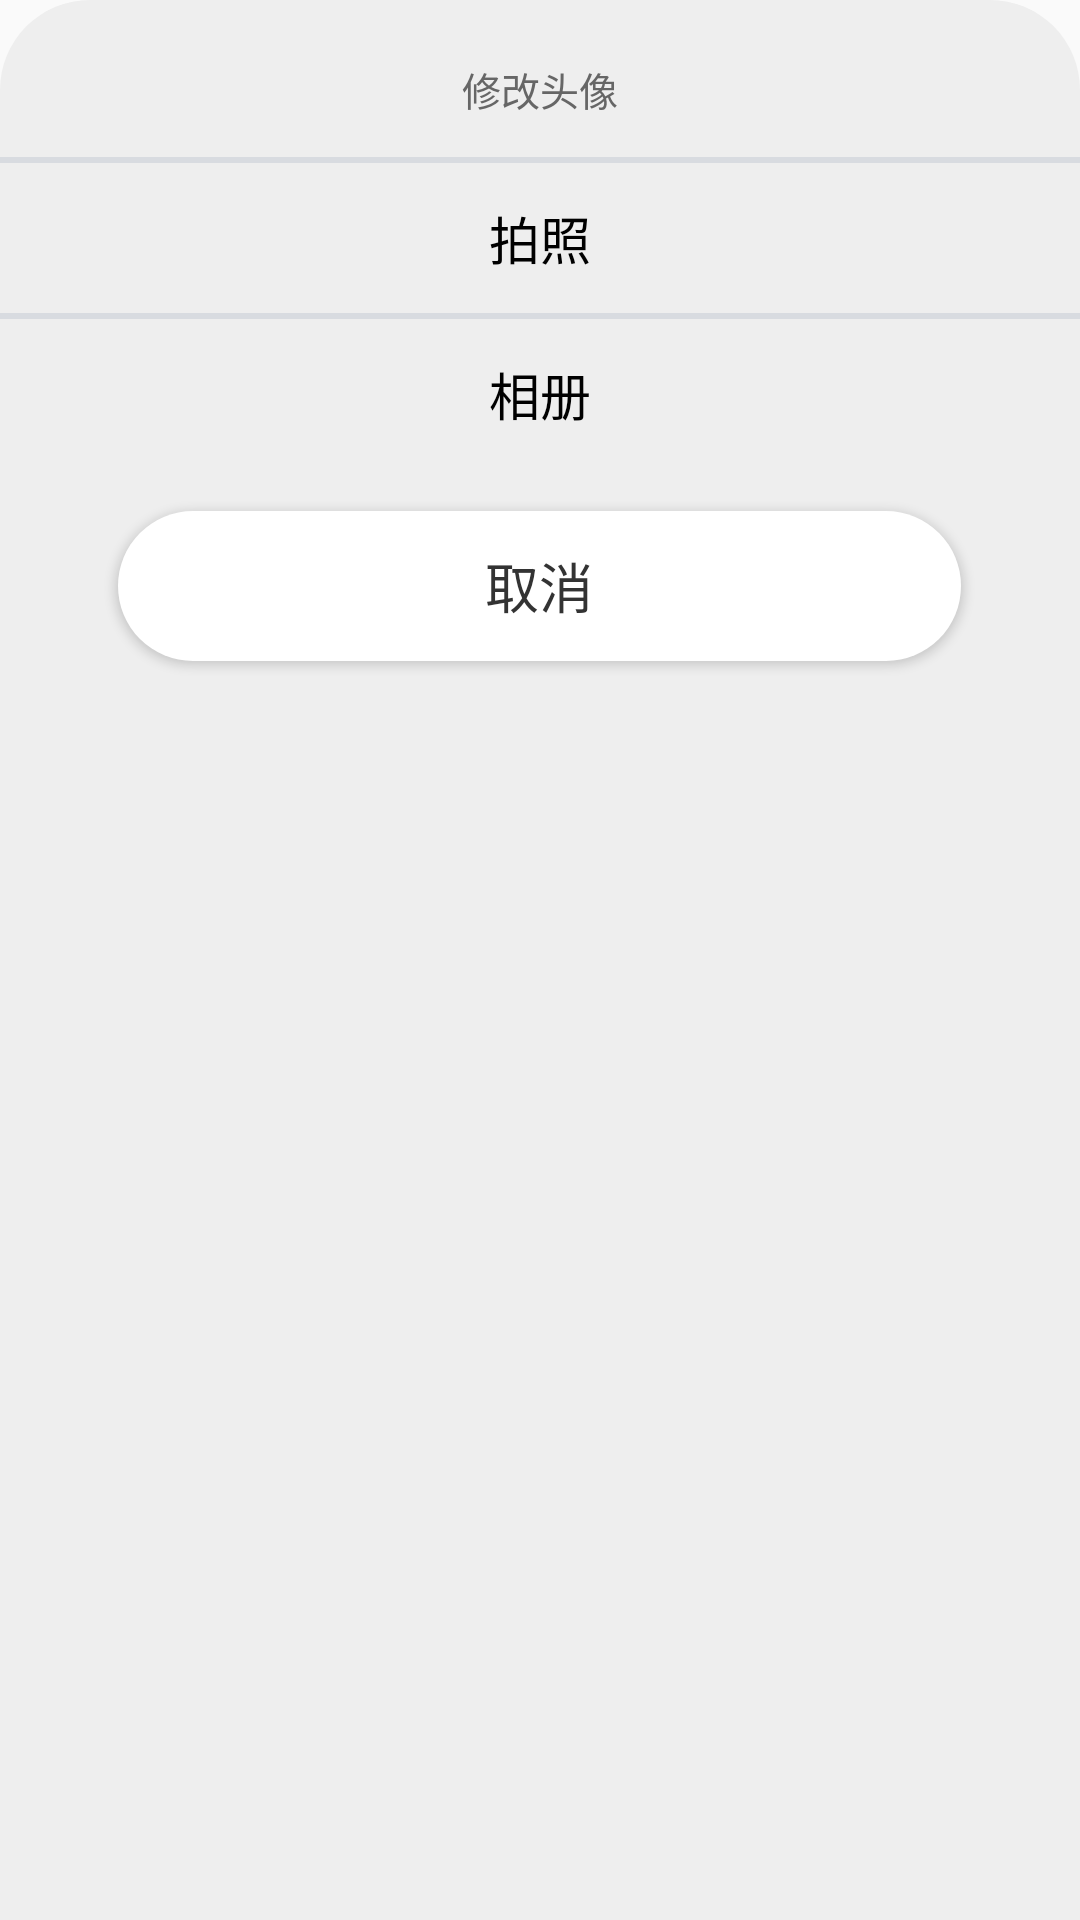

Produce the Android XML layout that renders to this screen, including the resource entries it uses.
<!-- AndroidManifest.xml: application theme AppTheme -->
<!-- res/layout/my_set_head_image.xml -->
<?xml version="1.0" encoding="utf-8"?>
<LinearLayout xmlns:android="http://schemas.android.com/apk/res/android"
    android:layout_width="match_parent"
    android:layout_height="242dp"
    android:background="@drawable/tankuang_view_bg_style_first"
    android:orientation="vertical">

    <TextView
        android:layout_width="wrap_content"
        android:layout_height="wrap_content"
        android:text="修改头像"
        android:textSize="13sp"
        android:textColor="#666666"
        android:layout_gravity="center_horizontal"
        android:layout_marginTop="20dp"/>

    <View
        android:layout_width="match_parent"
        android:layout_height="2dp"
        android:background="#D8DBE0"
        android:layout_marginTop="13dp"/>

    <TextView
        android:id="@+id/my_mine_photo_linv_take_photo"
        android:layout_width="match_parent"
        android:layout_height="50dp"
        android:text="拍照"
        android:textColor="#000000"
        android:textSize="17sp"
        android:gravity="center"/>

    <View
        android:layout_width="match_parent"
        android:layout_height="2dp"
        android:background="#D8DBE0"/>

    <TextView
        android:id="@+id/my_mine_photo_linv_album"
        android:layout_width="match_parent"
        android:layout_height="50dp"
        android:text="相册"
        android:textColor="#000000"
        android:textSize="17sp"
        android:gravity="center"/>

    <Button
        android:id="@+id/my_mine_photo_linv_cancel"
        android:layout_width="281dp"
        android:layout_height="50dp"
        android:background="@drawable/button_style_fourth"
        android:text="取消"
        android:textColor="#333333"
        android:textSize="18sp"
        android:textAllCaps="false"
        android:layout_gravity="center_horizontal"
        android:layout_marginTop="14dp"
        android:layout_marginBottom="20dp"/>

</LinearLayout>
<!-- resources referenced by this layout -->
<resources>
  <!-- drawable button_style_fourth (drawable) -->
  <?xml version="1.0" encoding="utf-8"?>
  <shape xmlns:android="http://schemas.android.com/apk/res/android"
      android:shape="rectangle">
      <solid android:color="#FFFFFF"/>
      <corners android:radius="27dp" />
  </shape>
  <!-- drawable tankuang_view_bg_style_first (drawable) -->
  <?xml version="1.0" encoding="utf-8"?>
  <shape xmlns:android="http://schemas.android.com/apk/res/android">
      <corners android:topLeftRadius="30dp"
          android:topRightRadius="30dp"/>
      <solid android:color="#EEEEEE"/>
  </shape>
  <style name="AppTheme" parent="Theme.AppCompat.Light.DarkActionBar">
          
          <item name="colorPrimary">@color/colorPrimary</item>
          <item name="colorPrimaryDark">@color/colorPrimaryDark</item>
          <item name="colorAccent">@color/colorAccent</item>
      </style>
  <color name="colorPrimary">#000000</color>
  <color name="colorPrimaryDark">#DA000000</color>
  <color name="colorAccent">#D81B60</color>
</resources>
